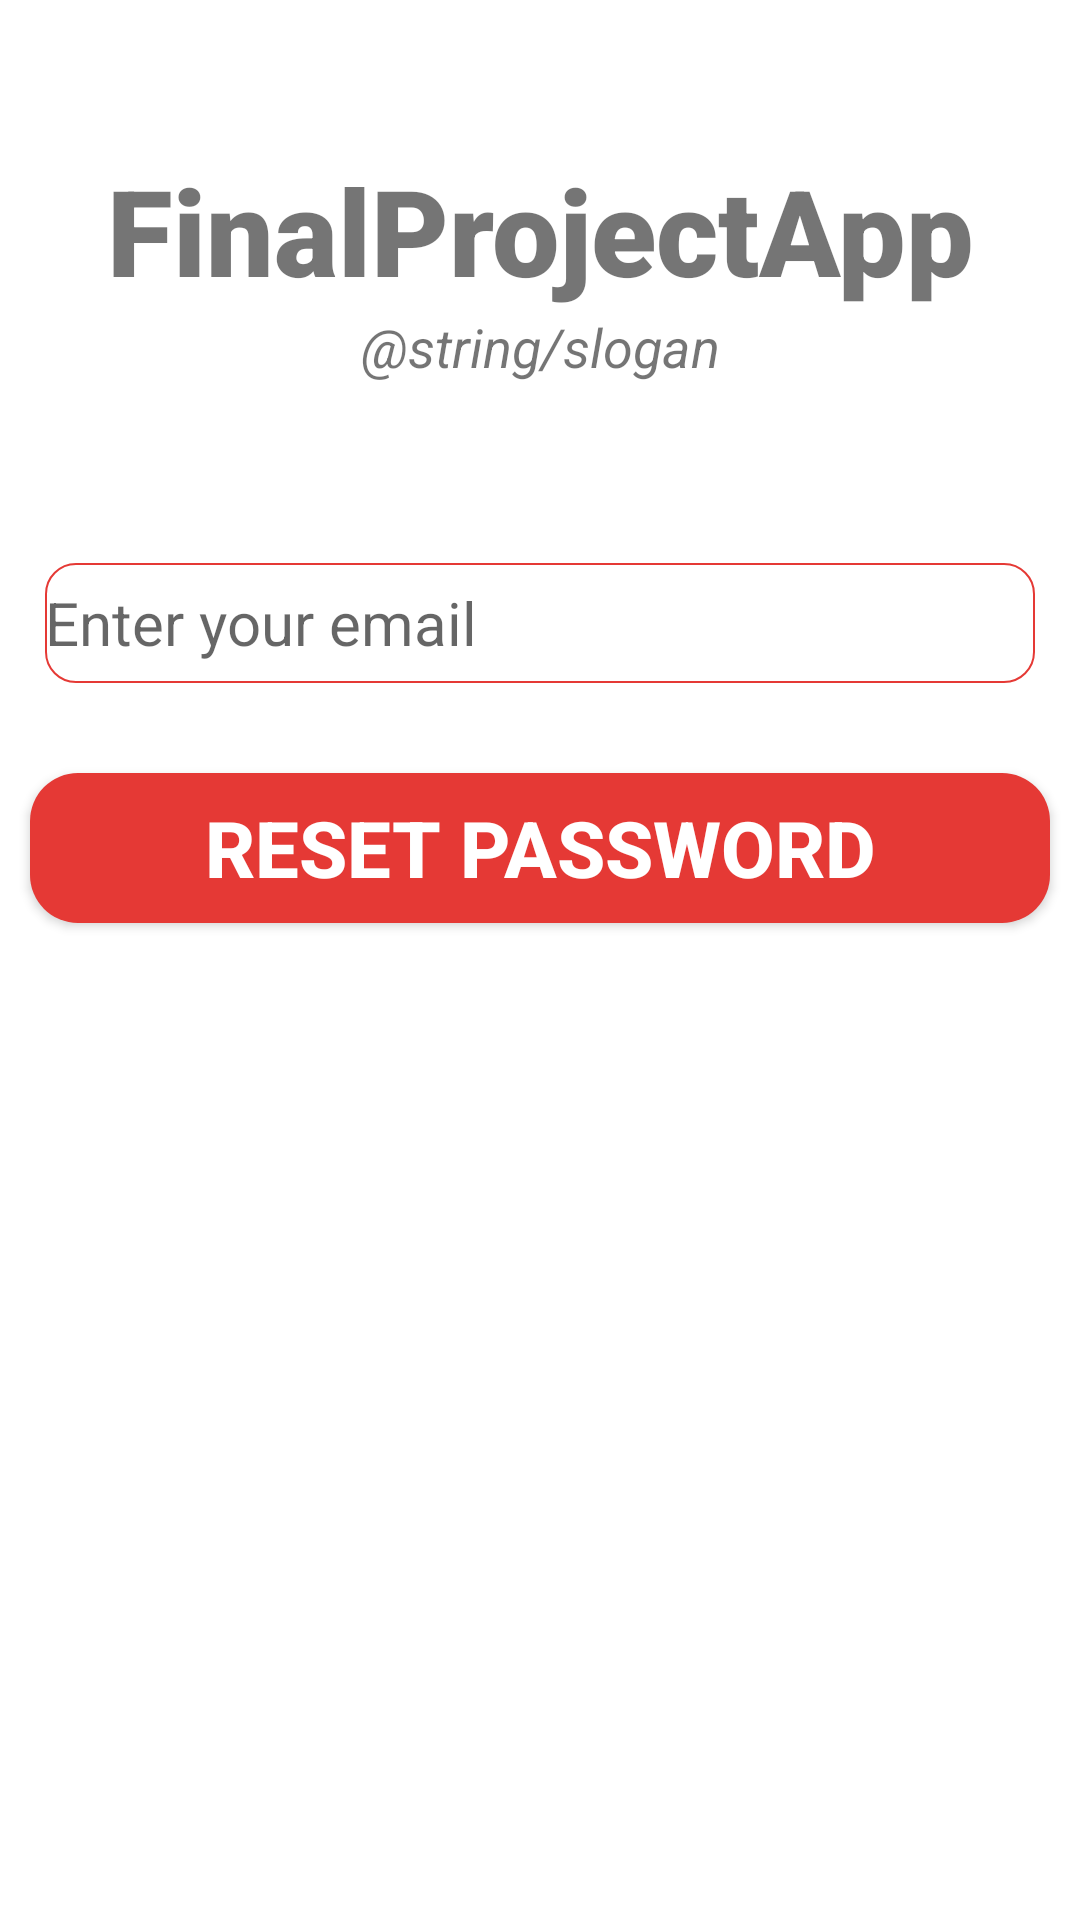

Here is an Android app screen rendered from its layout file. Give the layout XML and the strings, colors and styles it references.
<!-- AndroidManifest.xml: application theme Theme.FinalProjectApp -->
<!-- res/layout/activity_forgot_password.xml -->
<?xml version="1.0" encoding="utf-8"?>
<androidx.constraintlayout.widget.ConstraintLayout xmlns:android="http://schemas.android.com/apk/res/android"
    xmlns:app="http://schemas.android.com/apk/res-auto"
    xmlns:tools="http://schemas.android.com/tools"
    android:layout_width="match_parent"
    android:layout_height="match_parent"
    tools:context=".login.ForgotPassword">

    <TextView
        android:id="@+id/banner"
        android:layout_width="match_parent"
        android:layout_height="wrap_content"
        android:text="@string/app_name"
        android:textSize="40sp"
        android:textAlignment="center"
        android:textStyle="bold"
        android:fontFamily="sans-serif-black"
        android:layout_marginTop="50dp"
        app:layout_constraintLeft_toLeftOf="parent"
        app:layout_constraintRight_toRightOf="parent"
        app:layout_constraintTop_toTopOf="parent" />

    <TextView
        android:id="@+id/bannerDescrption"
        android:layout_width="wrap_content"
        android:layout_height="wrap_content"
        android:text="@string/slogan"
        android:textStyle="italic"
        android:textSize="18sp"
        android:textAlignment="center"
        app:layout_constraintTop_toBottomOf="@id/banner"
        app:layout_constraintLeft_toLeftOf="parent"
        app:layout_constraintRight_toRightOf="parent"
        />

    <EditText
        android:id="@+id/email"
        android:layout_width="330dp"
        android:layout_height="40dp"
        android:layout_marginTop="60dp"
        android:background="@drawable/bg_red_corner"
        android:ems="10"
        android:hint="Enter your email"
        android:inputType="textEmailAddress"
        android:textSize="20sp"
        android:textColor="@color/gray"
        app:layout_constraintLeft_toLeftOf="parent"
        app:layout_constraintRight_toRightOf="parent"
        app:layout_constraintTop_toBottomOf="@id/bannerDescrption"/>

    <Button
        android:id="@+id/resetPassword"
        android:layout_width="340dp"
        android:layout_height="50dp"
        android:layout_marginTop="30dp"
        android:background="@drawable/bg_red_corner_button"
        android:text="RESET PASSWORD"
        android:textColor="#ffffff"
        android:textSize="26sp"
        android:textStyle="bold"
        app:layout_constraintLeft_toLeftOf="parent"
        app:layout_constraintRight_toRightOf="parent"
        app:layout_constraintTop_toBottomOf="@id/email"/>

    <ProgressBar
        android:id="@+id/progressBar"
        style="?android:attr/progressBarStyleLarge"
        android:layout_width="188dp"
        android:layout_height="150dp"
        android:layout_centerInParent="true"
        android:visibility="invisible"
        app:layout_constraintBottom_toBottomOf="parent"
        app:layout_constraintLeft_toLeftOf="parent"
        app:layout_constraintRight_toRightOf="parent"
        app:layout_constraintTop_toTopOf="parent"
        tools:ignore="MissingConstraints" />


</androidx.constraintlayout.widget.ConstraintLayout>
<!-- resources referenced by this layout -->
<resources>
  <color name="gray">#6C6666</color>
  <!-- drawable bg_red_corner (drawable) -->
  <?xml version="1.0" encoding="utf-8"?>
  <shape xmlns:android="http://schemas.android.com/apk/res/android">
        <solid android:color="@color/white"/>
  
      <corners android:radius="10dp"/>
  
      <stroke
          android:width ="0.5dp"
              android:color="@color/red"/>
  </shape>
  <!-- drawable bg_red_corner_button (drawable) -->
  <?xml version="1.0" encoding="utf-8"?>
  <shape xmlns:android="http://schemas.android.com/apk/res/android">
        <solid android:color="@color/red">
  
        </solid>
            <corners android:radius="16dp">
            </corners>
  </shape>
  <string name="app_name">FinalProjectApp</string>
  <style name="Theme.FinalProjectApp" parent="Theme.MaterialComponents.DayNight.DarkActionBar">
          
          <item name="colorPrimary">#E53935</item>
          <item name="colorPrimaryVariant">#E53935</item>
          <item name="colorOnPrimary">#E53935</item>
          
          <item name="colorSecondary">#E53935</item>
          <item name="colorSecondaryVariant">@color/teal_700</item>
          <item name="colorOnSecondary">@color/black</item>
          
          <item name="android:statusBarColor" tools:targetApi="l">?attr/colorPrimaryVariant</item>
          
      </style>
  <color name="white">#FFFFFFFF</color>
  <color name="red">#E53935</color>
  <color name="teal_700">#FF018786</color>
  <color name="black">#FF000000</color>
</resources>
